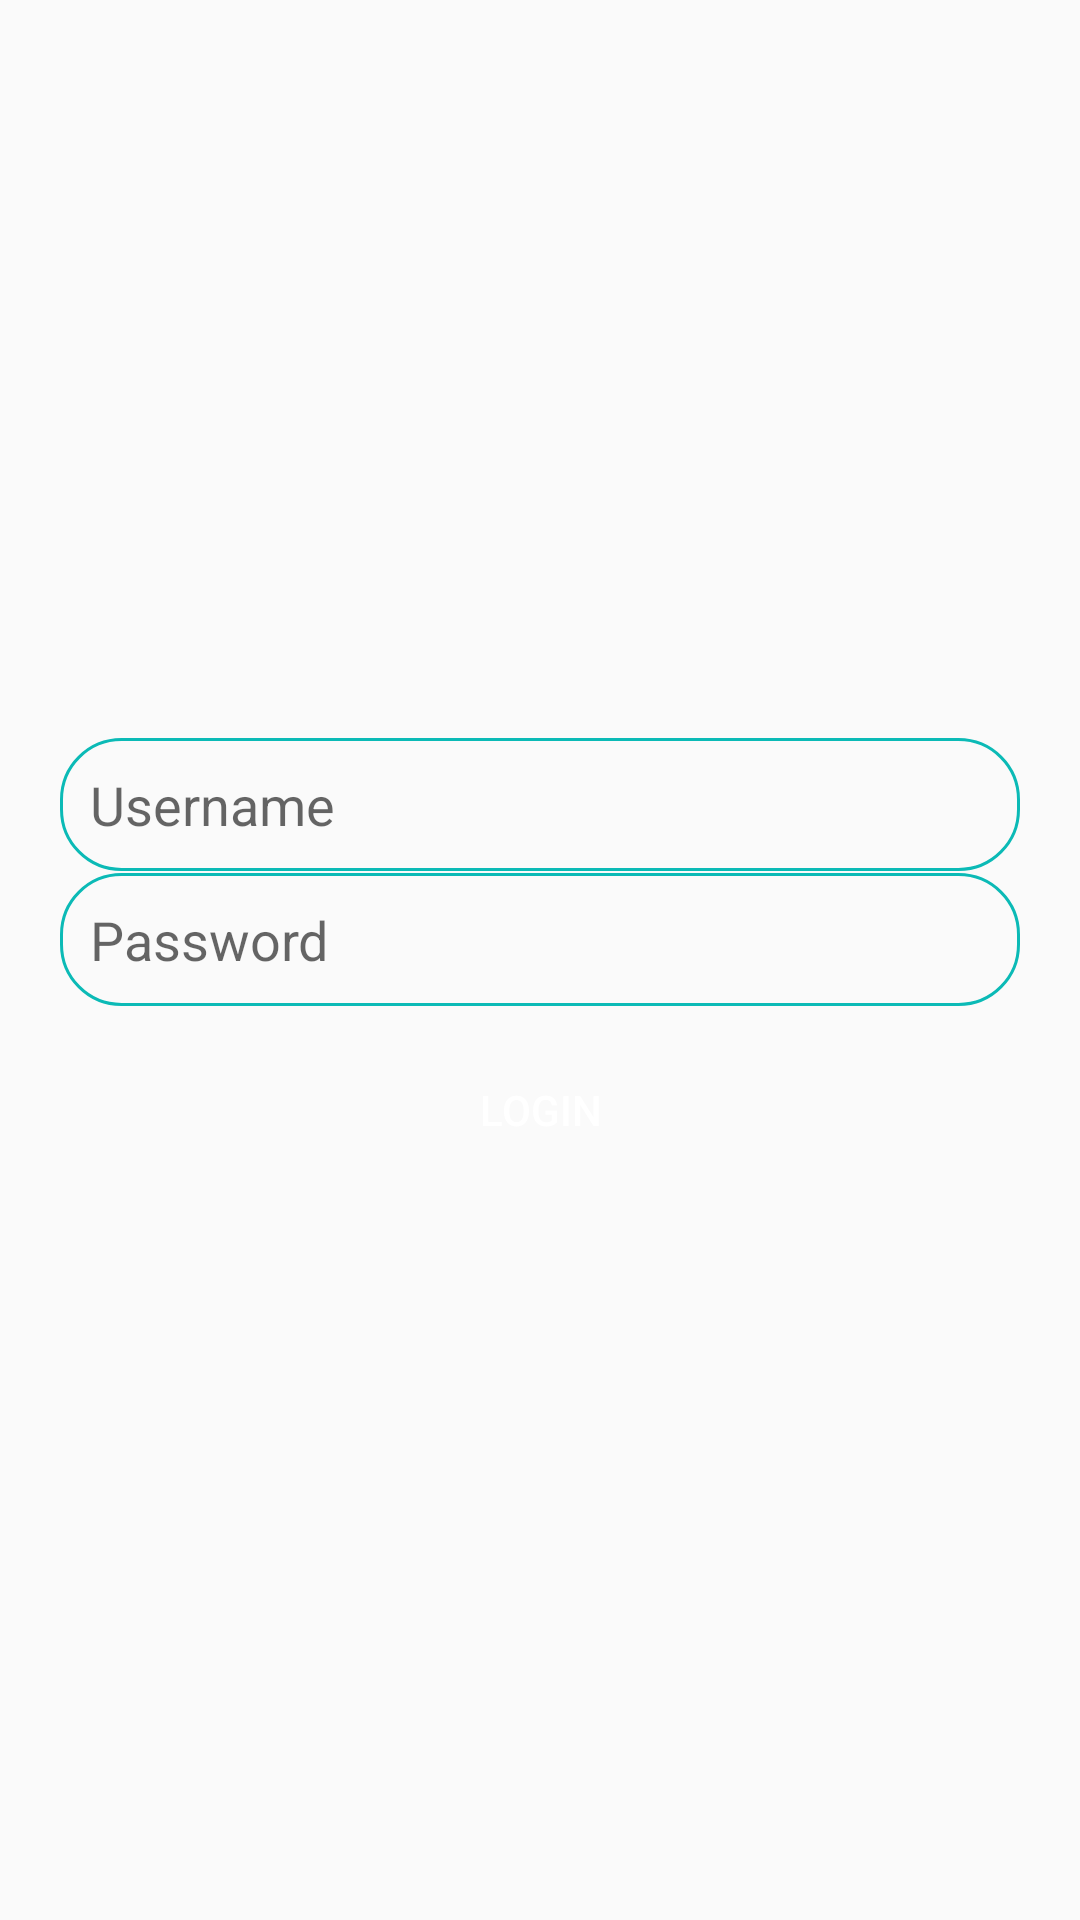

Write the Android layout XML for this screen, with the resource values it uses.
<!-- AndroidManifest.xml: application theme Theme.AbsenMobile -->
<!-- res/layout/activity_login.xml -->
<?xml version="1.0" encoding="utf-8"?>
<RelativeLayout xmlns:android="http://schemas.android.com/apk/res/android"
    xmlns:app="http://schemas.android.com/apk/res-auto"
    xmlns:tools="http://schemas.android.com/tools"
    android:layout_width="match_parent"
    android:layout_height="match_parent"
    android:gravity="center"
    android:orientation="vertical"
    tools:context=".SplashScreeen">

    <EditText
        android:id="@+id/username"
        android:layout_width="match_parent"
        android:layout_height="wrap_content"
        android:layout_marginStart="20dp"
        android:layout_marginEnd="20dp"
        android:background="@drawable/input_style"
        android:hint="Username"
        android:inputType="text"
        android:padding="10dp" />

    <EditText
        android:id="@+id/password"
        android:layout_width="match_parent"
        android:layout_height="wrap_content"
        android:layout_marginStart="20dp"
        android:layout_marginTop="45dp"
        android:layout_marginEnd="20dp"
        android:background="@drawable/input_style"
        android:hint="Password"
        android:inputType="textPassword"
        android:padding="10dp" />

    <Button
        android:id="@+id/btn_login"
        android:layout_width="match_parent"
        android:layout_height="wrap_content"
        android:layout_marginStart="20dp"
        android:layout_marginTop="100dp"
        android:layout_marginEnd="20dp"
        android:background="@drawable/btn_style"
        android:text="Login"
        android:textColor="@color/primaryTextColor" />

</RelativeLayout>
<!-- resources referenced by this layout -->
<resources>
  <color name="primaryTextColor">#ffffff</color>
  <!-- drawable input_style (drawable) -->
  <?xml version="1.0" encoding="utf-8"?>
  <shape xmlns:android="http://schemas.android.com/apk/res/android">
      <solid
          android:color="@color/bgDark" />
      <stroke
          android:width="1dp"
          android:color="@color/primaryDarkColor" />
      <corners
          android:radius="20dp" />
  </shape>
  <style name="Theme.AbsenMobile" parent="Theme.AppCompat.Light.DarkActionBar">
          
          <item name="colorPrimary">@color/primaryColor</item>
          <item name="colorPrimaryVariant">@color/primaryDarkColor</item>
          <item name="colorOnPrimary">@color/primaryTextColor</item>
          
          <item name="android:statusBarColor" tools:targetApi="l">?attr/colorPrimaryVariant</item>
          
          <item name="elevation">0dp</item>
      </style>
  <color name="primaryDarkColor">#0BBAB6</color>
  <color name="primaryColor">#08D9D6</color>
</resources>
